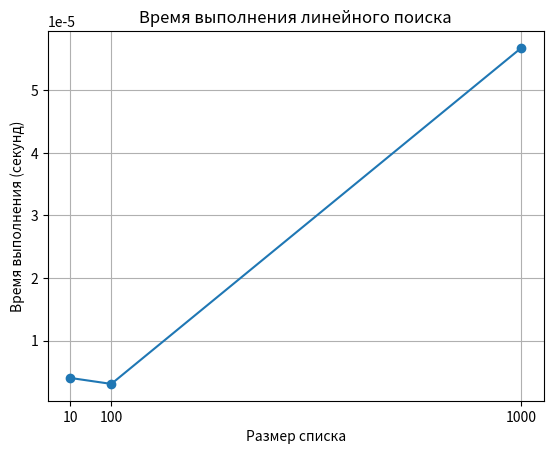

Write the Python code that produced this figure.
import random
import time
import matplotlib.pyplot as plt    #matplotlib.pyplot— библиотека, используемая для построения графиков

# Определение функции линейного поиска
def linear_search(lst, target):
    for index, value in enumerate(lst):
        if value == target:
            return index
    return -1

sizes = [10, 100, 1000]
times = []

for size in sizes:
    test_list = [random.randint(1, 1000) for _ in range(size)]  # Создаем список случайных чисел
    start_time = time.time()    #Время начала
    linear_search(test_list, random.randint(1, 1000))  # Ищем случайное число
    end_time = time.time()    #Время окончания
    times.append(end_time - start_time)    #Сохраняем разницу времени

for size, duration in zip(sizes, times):
    print(f"Размер списка: {size}, Время выполнения: {duration:.10f} секунд")

#Graphic
plt.plot(sizes, times, marker='o')
plt.title('Время выполнения линейного поиска')
plt.xlabel('Размер списка')
plt.ylabel('Время выполнения (секунд)')
plt.xticks(sizes)
plt.grid()
plt.show()